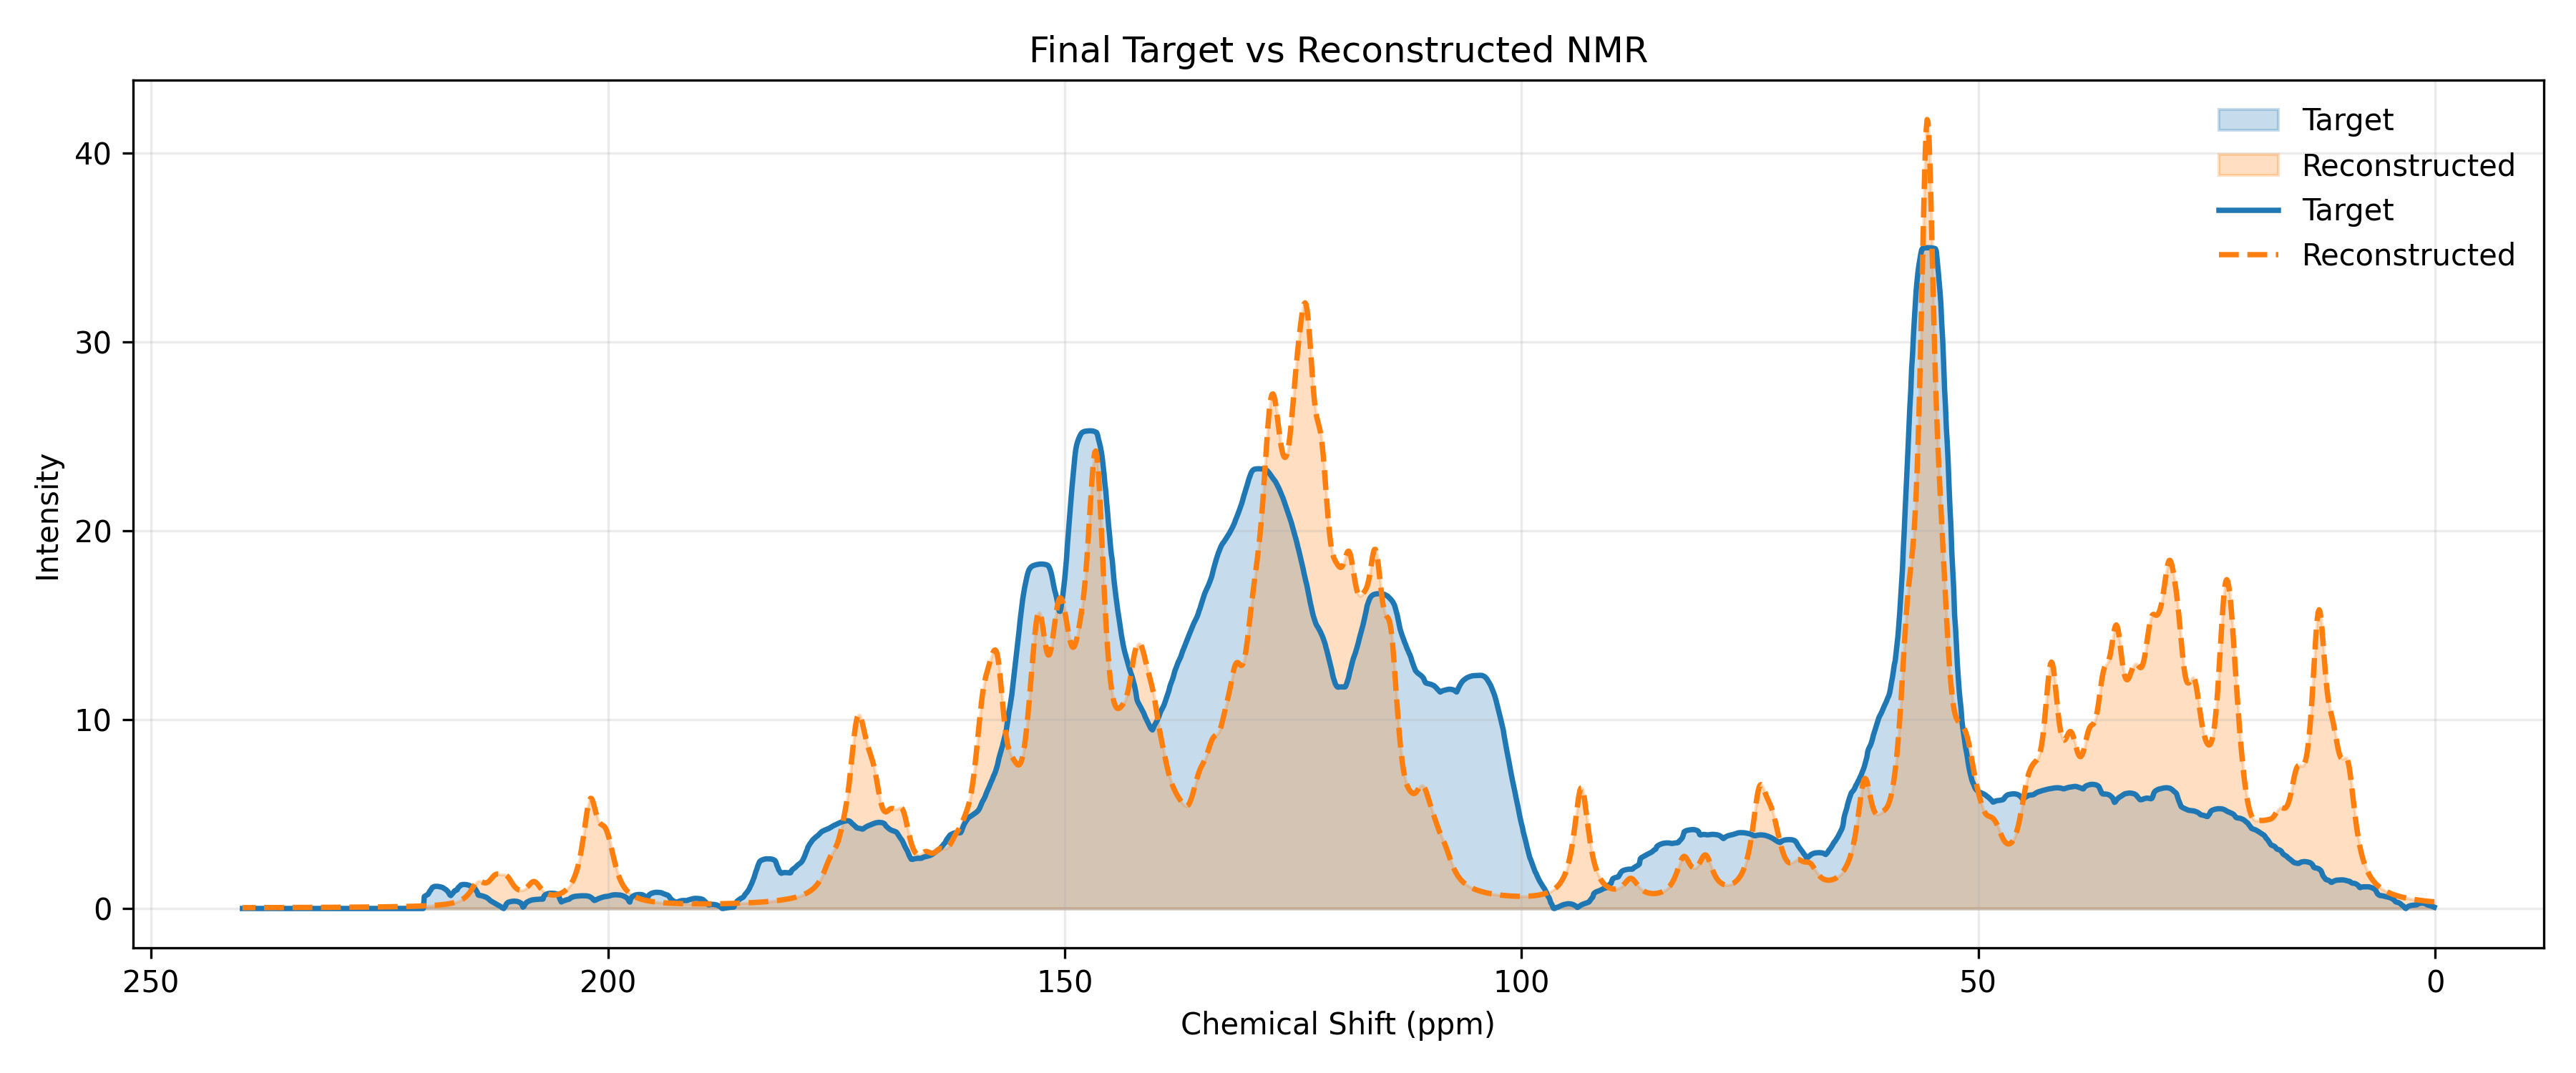

Values plotted in this chart, from the file beside it:
ppm, target, reconstructed
0.1, 0.07002, 0.3517
0.2, 0.08973, 0.3561
0.3, 0.1094, 0.3605
0.4, 0.1277, 0.3651
0.5, 0.1456, 0.3698
0.6, 0.1571, 0.3746
0.7, 0.17, 0.3795
0.8, 0.1829, 0.3845
0.9, 0.2023, 0.3897
1.0, 0.2388, 0.3949
1.1, 0.2586, 0.4004
1.2, 0.2711, 0.4059
1.3, 0.2779, 0.4116
1.4, 0.2832, 0.4175
1.5, 0.2818, 0.4235
1.6, 0.2746, 0.4297
1.7, 0.2689, 0.436
1.8, 0.2516, 0.4426
1.9, 0.2276, 0.4493
2.0, 0.2007, 0.4562
2.1, 0.1911, 0.4633
2.2, 0.1858, 0.4706
2.3, 0.18, 0.4782
2.4, 0.1757, 0.4859
2.5, 0.1714, 0.4939
2.6, 0.1628, 0.5022
2.7, 0.1516, 0.5107
2.8, 0.1348, 0.5195
2.9, 0.1179, 0.5286
3.0, 0.09093, 0.538
3.1, 0.05294, 0.5478
3.2, 1.1310715919421455e-08, 0.5578
3.3, 0.02372, 0.5682
3.4, 0.08848, 0.579
3.5, 0.1351, 0.5902
3.6, 0.1673, 0.6017
3.7, 0.2096, 0.6137
3.8, 0.2519, 0.6262
3.9, 0.2872, 0.6391
4.0, 0.3098, 0.6526
4.1, 0.3218, 0.6666
4.2, 0.332, 0.6812
4.3, 0.3486, 0.6964
4.4, 0.3909, 0.7122
4.5, 0.459, 0.7287
4.6, 0.4925, 0.7459
4.7, 0.5208, 0.764
4.8, 0.5442, 0.7828
4.9, 0.5645, 0.8025
5.0, 0.5826, 0.8232
5.1, 0.5941, 0.8449
5.2, 0.6055, 0.8677
5.3, 0.6189, 0.8917
5.4, 0.6313, 0.9169
5.5, 0.6411, 0.9435
5.6, 0.6565, 0.9715
5.7, 0.6685, 1.001
5.8, 0.6742, 1.033
5.9, 0.6785, 1.066
6.0, 0.6857, 1.101
... 2,340 more rows
